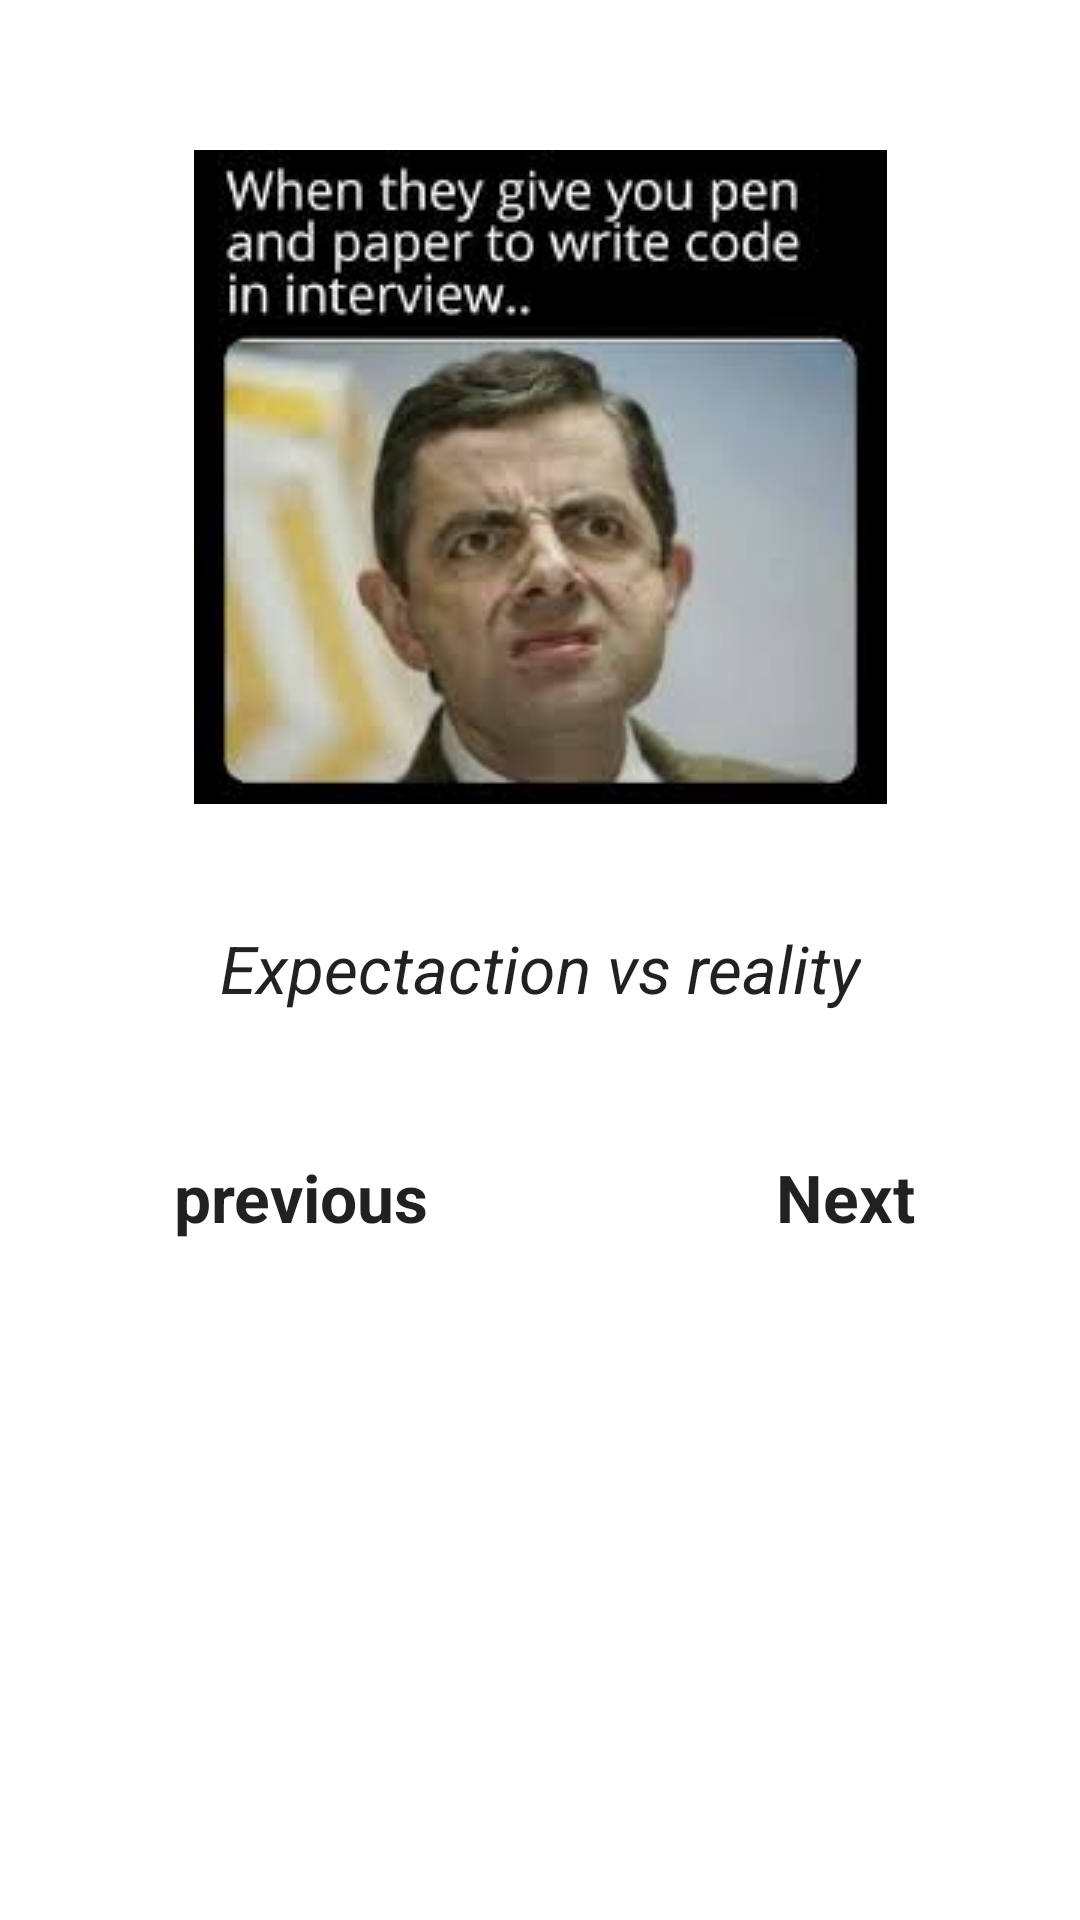

Android layout source for this screen:
<!-- AndroidManifest.xml: application theme Theme.Meme_display -->
<!-- res/layout/activity_memep4.xml -->
<?xml version="1.0" encoding="utf-8"?>
<androidx.constraintlayout.widget.ConstraintLayout xmlns:android="http://schemas.android.com/apk/res/android"
    xmlns:app="http://schemas.android.com/apk/res-auto"
    xmlns:tools="http://schemas.android.com/tools"
    android:layout_width="match_parent"
    android:layout_height="match_parent"
    tools:context=".memep4Activity">

    <ImageView
        android:id="@+id/im_page4"
        android:layout_width="wrap_content"
        android:layout_height="wrap_content"
        android:layout_marginStart="24dp"
        android:layout_marginTop="50dp"
        android:layout_marginEnd="24dp"
        app:layout_constraintEnd_toEndOf="parent"
        app:layout_constraintStart_toStartOf="parent"
        app:layout_constraintTop_toTopOf="parent"
        app:srcCompat="@drawable/meme3" />

    <TextView
        android:id="@+id/id_caption4"
        android:layout_width="wrap_content"
        android:layout_height="wrap_content"
        android:layout_marginStart="16dp"
        android:layout_marginTop="40dp"
        android:layout_marginEnd="16dp"
        android:text="Expectaction vs reality"
        android:textAlignment="center"
        android:textAppearance="@style/TextAppearance.AppCompat.Large"
        android:textStyle="italic"
        app:layout_constraintEnd_toEndOf="parent"
        app:layout_constraintStart_toStartOf="parent"
        app:layout_constraintTop_toBottomOf="@+id/im_page4" />

    <TextView
        android:id="@+id/id_previous4"
        android:layout_width="wrap_content"
        android:layout_height="wrap_content"
        android:layout_marginStart="65dp"
        android:layout_marginTop="47dp"
        android:layout_marginEnd="100dp"
        android:text="previous"
        android:textAppearance="@style/TextAppearance.AppCompat.Large"
        android:textStyle="bold"
        app:layout_constraintEnd_toStartOf="@+id/id_next4"
        app:layout_constraintStart_toStartOf="parent"
        app:layout_constraintTop_toBottomOf="@+id/id_caption4" />

    <TextView
        android:id="@+id/id_next4"
        android:layout_width="wrap_content"
        android:layout_height="wrap_content"
        android:layout_marginStart="16dp"
        android:layout_marginTop="47dp"
        android:layout_marginEnd="62dp"
        android:text="Next"
        android:textAppearance="@style/TextAppearance.AppCompat.Large"
        android:textStyle="bold"
        app:layout_constraintEnd_toEndOf="parent"
        app:layout_constraintStart_toEndOf="@+id/id_previous4"
        app:layout_constraintTop_toBottomOf="@+id/id_caption4" />
</androidx.constraintlayout.widget.ConstraintLayout>
<!-- resources referenced by this layout -->
<resources>
  <!-- drawable meme3: jpeg bitmap (drawable, 8644 bytes) -->
  <style name="Theme.Meme_display" parent="Theme.MaterialComponents.DayNight.DarkActionBar">
          
          <item name="colorPrimary">@color/purple_500</item>
          <item name="colorPrimaryVariant">@color/purple_700</item>
          <item name="colorOnPrimary">@color/white</item>
          
          <item name="colorSecondary">@color/teal_200</item>
          <item name="colorSecondaryVariant">@color/teal_700</item>
          <item name="colorOnSecondary">@color/black</item>
          
          <item name="android:statusBarColor">?attr/colorPrimaryVariant</item>
          
      </style>
  <!-- not gathered from this repository: default colours our renderer supplied (Android Studio template values) -->
  <color name="purple_500">#FF6200EE</color>
  <color name="purple_700">#FF3700B3</color>
  <color name="teal_200">#FF03DAC5</color>
  <color name="teal_700">#FF018786</color>
  <color name="black">#FF000000</color>
  <color name="white">#FFFFFFFF</color>
</resources>
